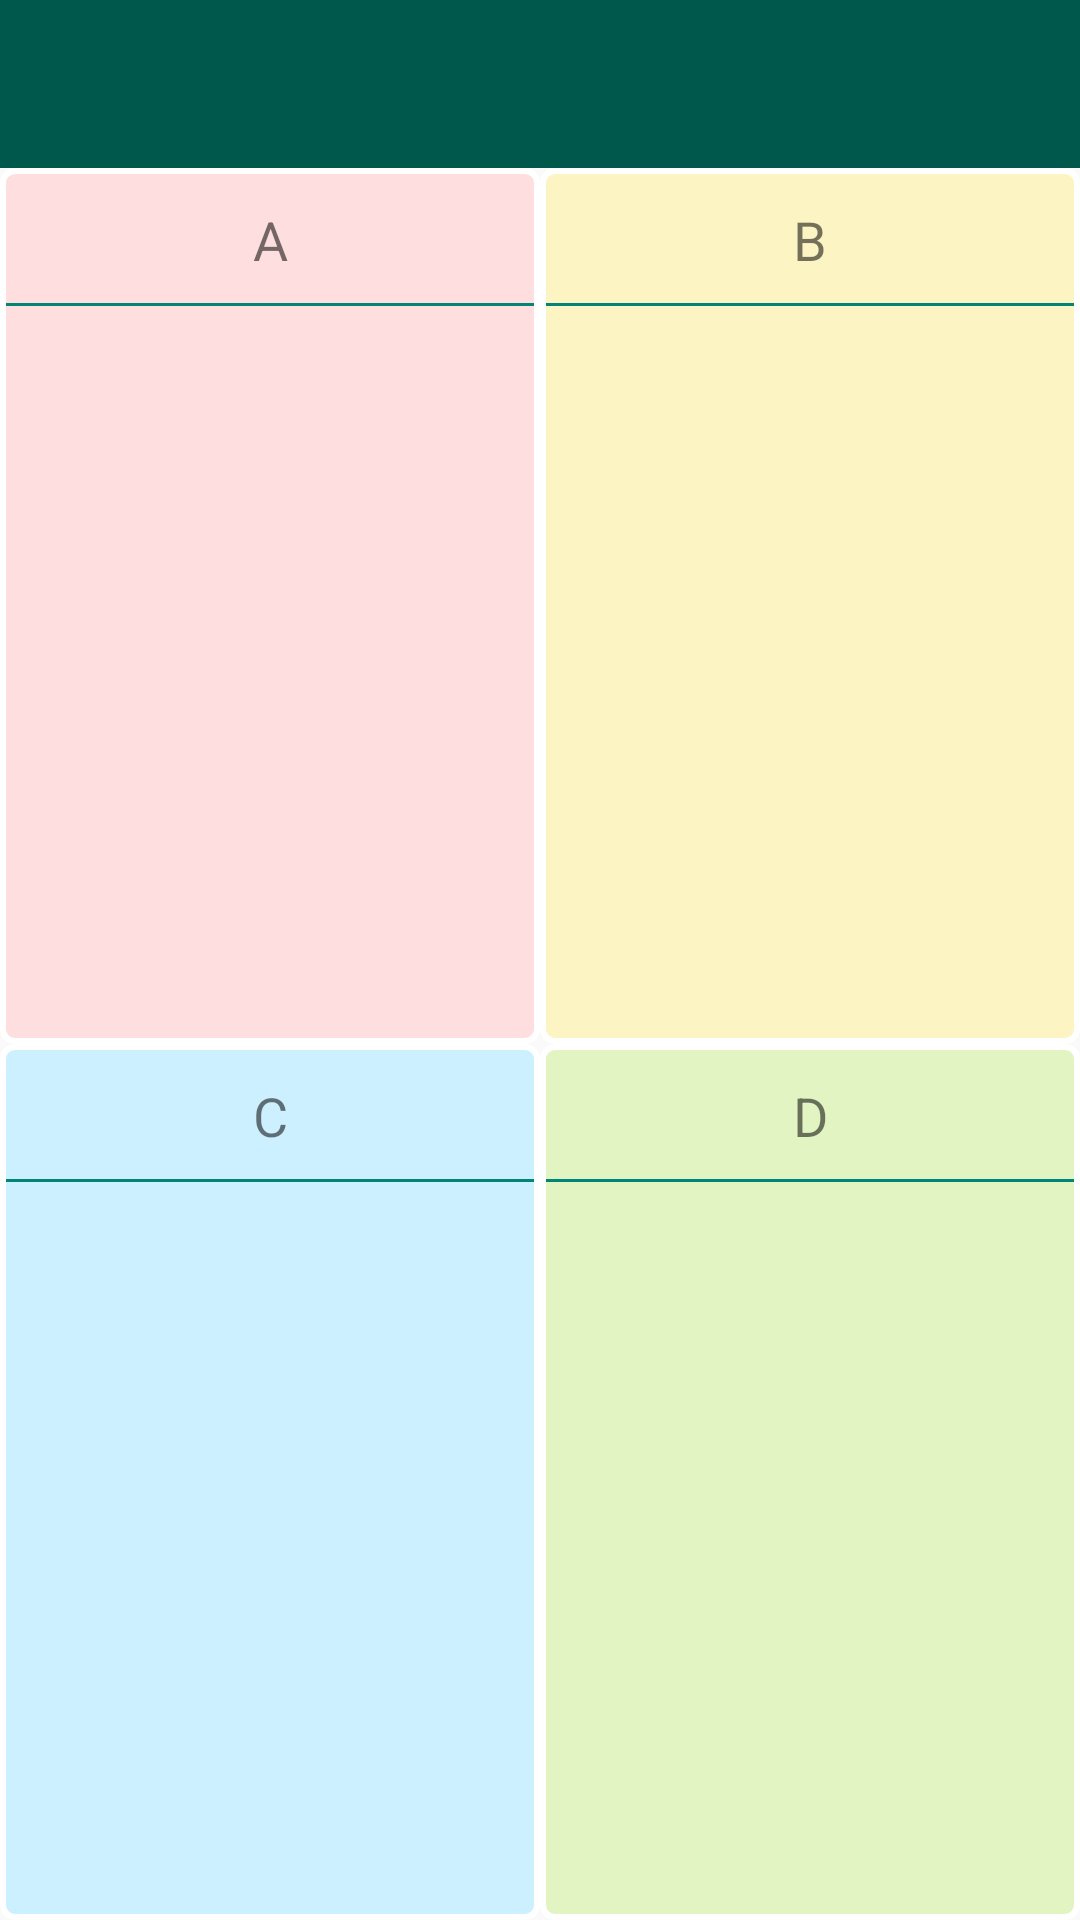

Here is an Android app screen rendered from its layout file. Give the layout XML and the strings, colors and styles it references.
<!-- AndroidManifest.xml: application theme AppTheme -->
<!-- res/layout/fragment_home.xml -->
<?xml version="1.0" encoding="utf-8"?>

<LinearLayout xmlns:android="http://schemas.android.com/apk/res/android"
    xmlns:app="http://schemas.android.com/apk/res-auto"
    xmlns:tools="http://schemas.android.com/tools"
    android:layout_width="match_parent"
    android:layout_height="match_parent"
    android:orientation="vertical">

    <androidx.appcompat.widget.Toolbar
        android:id="@+id/toolbar"
        android:layout_width="match_parent"
        android:layout_height="?actionBarSize"
        android:background="@color/colorPrimaryDark" />

    <androidx.constraintlayout.widget.ConstraintLayout
        android:id="@+id/constraintLayout"
        android:layout_width="match_parent"
        android:layout_height="match_parent">


        <androidx.constraintlayout.widget.Guideline
            android:id="@+id/guideline"
            android:layout_width="wrap_content"
            android:layout_height="wrap_content"
            android:orientation="vertical"
            app:layout_constraintGuide_percent="0.50" />

        <androidx.constraintlayout.widget.Guideline
            android:id="@+id/guideline4"
            android:layout_width="wrap_content"
            android:layout_height="wrap_content"
            android:orientation="horizontal"
            app:layout_constraintGuide_percent="0.50" />


        <androidx.constraintlayout.widget.ConstraintLayout
            android:id="@+id/constraintLayout2"
            android:layout_width="0dp"
            android:layout_height="0dp"
            android:background="@drawable/item_schedule_a_bg"
            app:layout_constraintBottom_toTopOf="@+id/guideline4"
            app:layout_constraintEnd_toStartOf="@+id/guideline"
            app:layout_constraintStart_toStartOf="parent"
            app:layout_constraintTop_toTopOf="parent">

            <TextView
                android:id="@+id/textViewA"
                android:layout_width="0dp"
                android:layout_height="48dp"
                android:foreground="?selectableItemBackground"
                android:gravity="center"
                android:padding="6dp"
                android:text="A"
                android:textSize="18sp"
                app:layout_constraintEnd_toEndOf="parent"
                app:layout_constraintStart_toStartOf="parent"
                app:layout_constraintTop_toTopOf="parent"
                tools:text="A" />


            <View
                android:id="@+id/view"
                android:layout_width="match_parent"
                android:layout_height="1dp"
                android:layout_margin="2dp"
                android:background="@color/colorPrimary"
                app:layout_constraintBottom_toBottomOf="@+id/textViewA" />

            <EditText
                android:id="@+id/editTextA"
                android:layout_width="0dp"
                android:layout_height="0dp"
                android:background="@null"
                android:editable="false"
                android:ems="10"
                android:gravity="start|top"
                android:importantForAutofill="no"
                android:inputType="none"
                android:padding="10dp"
                android:textColor="@color/gray"
                android:textSize="14sp"
                app:layout_constraintBottom_toBottomOf="parent"
                app:layout_constraintEnd_toEndOf="parent"
                app:layout_constraintStart_toStartOf="parent"
                app:layout_constraintTop_toBottomOf="@+id/textViewA"
                tools:ignore="LabelFor"
                tools:text="Name" />
        </androidx.constraintlayout.widget.ConstraintLayout>

        <androidx.constraintlayout.widget.ConstraintLayout
            android:id="@+id/constraintLayout3"
            android:layout_width="0dp"
            android:layout_height="0dp"
            android:background="@drawable/item_schedule_b_bg"
            app:layout_constraintBottom_toTopOf="@+id/guideline4"
            app:layout_constraintEnd_toEndOf="parent"
            app:layout_constraintStart_toStartOf="@+id/guideline"
            app:layout_constraintTop_toTopOf="parent">

            <TextView
                android:id="@+id/textViewB"
                android:layout_width="0dp"
                android:layout_height="48dp"
                android:foreground="?selectableItemBackground"
                android:gravity="center"
                android:padding="6dp"
                android:text="B"
                android:textSize="18sp"
                app:layout_constraintEnd_toEndOf="parent"
                app:layout_constraintStart_toStartOf="parent"
                app:layout_constraintTop_toTopOf="parent"
                tools:text="B" />


            <View
                android:id="@+id/view2"
                android:layout_width="match_parent"
                android:layout_height="1dp"
                android:layout_margin="2dp"
                android:background="@color/colorPrimary"
                app:layout_constraintBottom_toBottomOf="@+id/textViewB" />

            <EditText
                android:id="@+id/editTextB"
                android:layout_width="0dp"
                android:layout_height="0dp"
                android:background="@null"
                android:editable="false"
                android:ems="10"
                android:gravity="start|top"
                android:importantForAutofill="no"
                android:inputType="none"
                android:padding="10dp"
                android:textColor="@color/gray"
                android:textSize="14sp"
                app:layout_constraintBottom_toBottomOf="parent"
                app:layout_constraintEnd_toEndOf="parent"
                app:layout_constraintStart_toStartOf="parent"
                app:layout_constraintTop_toBottomOf="@+id/textViewB"
                tools:ignore="LabelFor"
                tools:text="Name" />
        </androidx.constraintlayout.widget.ConstraintLayout>

        <androidx.constraintlayout.widget.ConstraintLayout
            android:id="@+id/constraintLayout4"
            android:layout_width="0dp"
            android:layout_height="0dp"
            android:background="@drawable/item_schedule_c_bg"
            app:layout_constraintBottom_toBottomOf="parent"
            app:layout_constraintEnd_toStartOf="@+id/guideline"
            app:layout_constraintStart_toStartOf="parent"
            app:layout_constraintTop_toTopOf="@+id/guideline4">

            <TextView
                android:id="@+id/textViewC"
                android:layout_width="0dp"
                android:layout_height="48dp"
                android:foreground="?selectableItemBackground"
                android:gravity="center"
                android:padding="6dp"
                android:text="C"
                android:textSize="18sp"
                app:layout_constraintEnd_toEndOf="parent"
                app:layout_constraintStart_toStartOf="parent"
                app:layout_constraintTop_toTopOf="parent"
                tools:text="C" />


            <View
                android:id="@+id/view3"
                android:layout_width="match_parent"
                android:layout_height="1dp"
                android:layout_margin="2dp"
                android:background="@color/colorPrimary"
                app:layout_constraintBottom_toBottomOf="@+id/textViewC" />

            <EditText
                android:id="@+id/editTextC"
                android:layout_width="0dp"
                android:layout_height="0dp"
                android:background="@null"
                android:editable="false"
                android:ems="10"
                android:gravity="start|top"
                android:importantForAutofill="no"
                android:inputType="none"
                android:padding="10dp"
                android:textColor="@color/gray"
                android:textSize="14sp"
                app:layout_constraintBottom_toBottomOf="parent"
                app:layout_constraintEnd_toEndOf="parent"
                app:layout_constraintStart_toStartOf="parent"
                app:layout_constraintTop_toBottomOf="@+id/textViewC"
                tools:ignore="LabelFor"
                tools:text="Name" />
        </androidx.constraintlayout.widget.ConstraintLayout>

        <androidx.constraintlayout.widget.ConstraintLayout
            android:id="@+id/constraintLayout5"
            android:layout_width="0dp"
            android:layout_height="0dp"
            android:background="@drawable/item_schedule_d_bg"
            app:layout_constraintBottom_toBottomOf="parent"
            app:layout_constraintEnd_toEndOf="parent"
            app:layout_constraintStart_toStartOf="@+id/guideline"
            app:layout_constraintTop_toTopOf="@+id/guideline4">

            <TextView
                android:id="@+id/textViewD"
                android:layout_width="0dp"
                android:layout_height="48dp"
                android:foreground="?selectableItemBackground"
                android:gravity="center"
                android:padding="6dp"
                android:text="D"
                android:textSize="18sp"
                app:layout_constraintEnd_toEndOf="parent"
                app:layout_constraintStart_toStartOf="parent"
                app:layout_constraintTop_toTopOf="parent"
                tools:text="D" />


            <View
                android:id="@+id/view4"
                android:layout_width="match_parent"
                android:layout_height="1dp"
                android:layout_margin="2dp"
                android:background="@color/colorPrimary"
                app:layout_constraintBottom_toBottomOf="@+id/textViewD" />

            <EditText
                android:id="@+id/editTextD"
                android:layout_width="0dp"
                android:layout_height="0dp"
                android:background="@null"
                android:editable="false"
                android:ems="10"
                android:gravity="start|top"
                android:importantForAutofill="no"
                android:inputType="none"
                android:padding="10dp"
                android:textColor="@color/gray"
                android:textSize="14sp"
                app:layout_constraintBottom_toBottomOf="parent"
                app:layout_constraintEnd_toEndOf="parent"
                app:layout_constraintStart_toStartOf="parent"
                app:layout_constraintTop_toBottomOf="@+id/textViewD"
                tools:text="Name" />
        </androidx.constraintlayout.widget.ConstraintLayout>
    </androidx.constraintlayout.widget.ConstraintLayout>
</LinearLayout>
<!-- resources referenced by this layout -->
<resources>
  <color name="colorPrimary">#008577</color>
  <color name="colorPrimaryDark">#00574B</color>
  <color name="gray">#666666</color>
  <!-- drawable item_schedule_a_bg (drawable) -->
  <layer-list xmlns:android="http://schemas.android.com/apk/res/android">
      <item>
          <shape android:shape="rectangle">
              <solid android:color="#FEDEDF" />
              <corners android:radius="4dp" />
              <stroke
                  android:width="2dp"
                  android:color="@color/white" />
          </shape>
      </item>
  
  </layer-list>
  <!-- drawable item_schedule_b_bg (drawable) -->
  <layer-list xmlns:android="http://schemas.android.com/apk/res/android">
      <item>
          <shape android:shape="rectangle">
              <solid android:color="#FCF4C3" />
              <corners android:radius="4dp" />
              <stroke
                  android:width="2dp"
                  android:color="@color/white" />
          </shape>
      </item>
  
  </layer-list>
  <!-- drawable item_schedule_c_bg (drawable) -->
  <layer-list xmlns:android="http://schemas.android.com/apk/res/android">
      <item>
          <shape android:shape="rectangle">
              <solid android:color="#CCF0FF" />
              <corners android:radius="4dp" />
              <stroke
                  android:width="2dp"
                  android:color="@color/white" />
          </shape>
      </item>
  
  </layer-list>
  <!-- drawable item_schedule_d_bg (drawable) -->
  <layer-list xmlns:android="http://schemas.android.com/apk/res/android">
      <item>
          <shape android:shape="rectangle">
              <solid android:color="#E2F4C2" />
              <corners android:radius="4dp" />
              <stroke
                  android:width="2dp"
                  android:color="@color/white" />
          </shape>
      </item>
  
  </layer-list>
  <style name="AppTheme" parent="Theme.AppCompat.Light.DarkActionBar">
          
          <item name="colorPrimary">@color/colorPrimary</item>
          <item name="colorPrimaryDark">@color/colorPrimaryDark</item>
          <item name="colorAccent">@color/colorAccent</item>
          <item name="colorControlNormal">@color/white</item>
      </style>
  <color name="white">#ffffff</color>
  <color name="colorAccent">#D81B60</color>
</resources>
